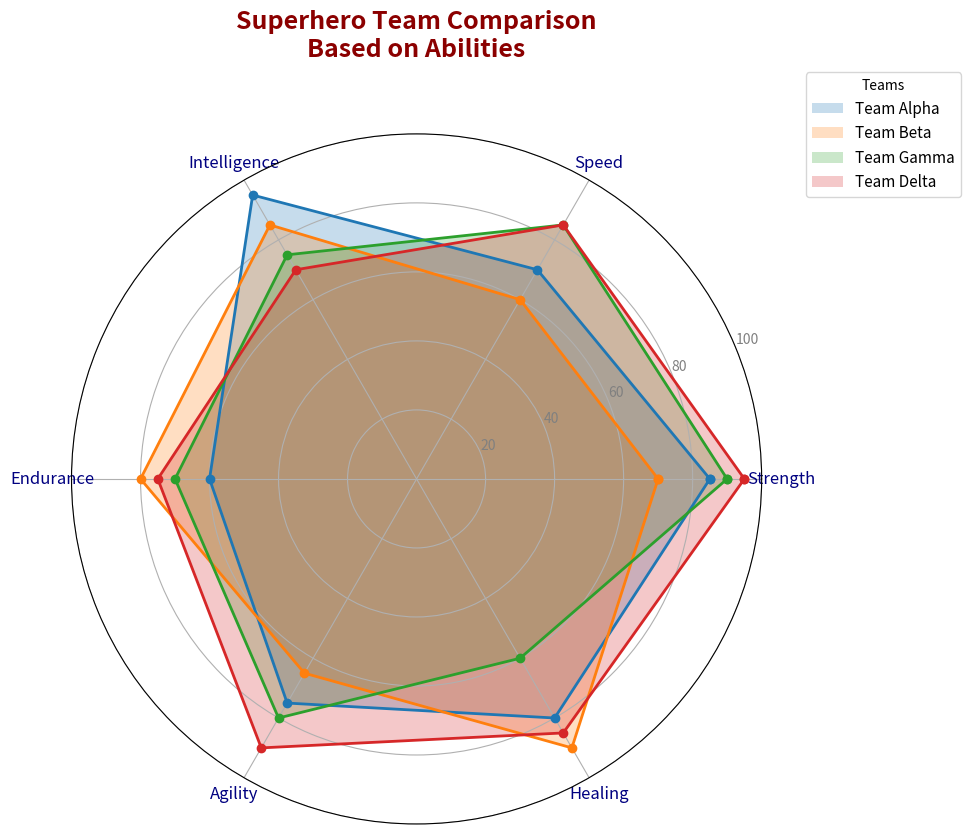

Recreate this plot in Python.
import numpy as np
import matplotlib.pyplot as plt

# Backstory: 
# The chart compares the abilities of different superhero teams based on their strengths in various domains.

# Define the attributes in which superheroes are evaluated
categories = ['Strength', 'Speed', 'Intelligence', 'Endurance', 'Agility', 'Healing']
num_vars = len(categories)

# Superhero team abilities: each team's strengths in the given attributes
team_abilities = {
    'Team Alpha': [85, 70, 95, 60, 75, 80],
    'Team Beta': [70, 60, 85, 80, 65, 90],
    'Team Gamma': [90, 85, 75, 70, 80, 60],
    'Team Delta': [95, 85, 70, 75, 90, 85]
}

# Calculate the angle for each category on the radar chart
angles = np.linspace(0, 2 * np.pi, num_vars, endpoint=False).tolist()
angles += angles[:1]  # Complete the loop for the last angle

# Create a figure for the radar chart
fig, ax = plt.subplots(figsize=(10, 10), subplot_kw=dict(polar=True))

# Draw the radar chart with filled areas
for team, abilities in team_abilities.items():
    abilities += abilities[:1]  # Repeat the first value to close the radar chart loop
    ax.fill(angles, abilities, alpha=0.25, label=team)
    ax.plot(angles, abilities, linewidth=2, marker='o')

# Customize the chart's appearance
plt.xticks(angles[:-1], categories, color='navy', size=12)
ax.set_ylim(0, 100)
plt.yticks([20, 40, 60, 80, 100], ["20", "40", "60", "80", "100"], color="grey", size=10)

# Title and legend settings
plt.title('Superhero Team Comparison\nBased on Abilities', size=18, color='darkred', y=1.1, weight='bold')
ax.legend(loc='upper right', bbox_to_anchor=(1.3, 1.1), fontsize=11, title='Teams')

# Ensure everything is adjusted neatly
plt.tight_layout()

# Display the radar chart
plt.show()
